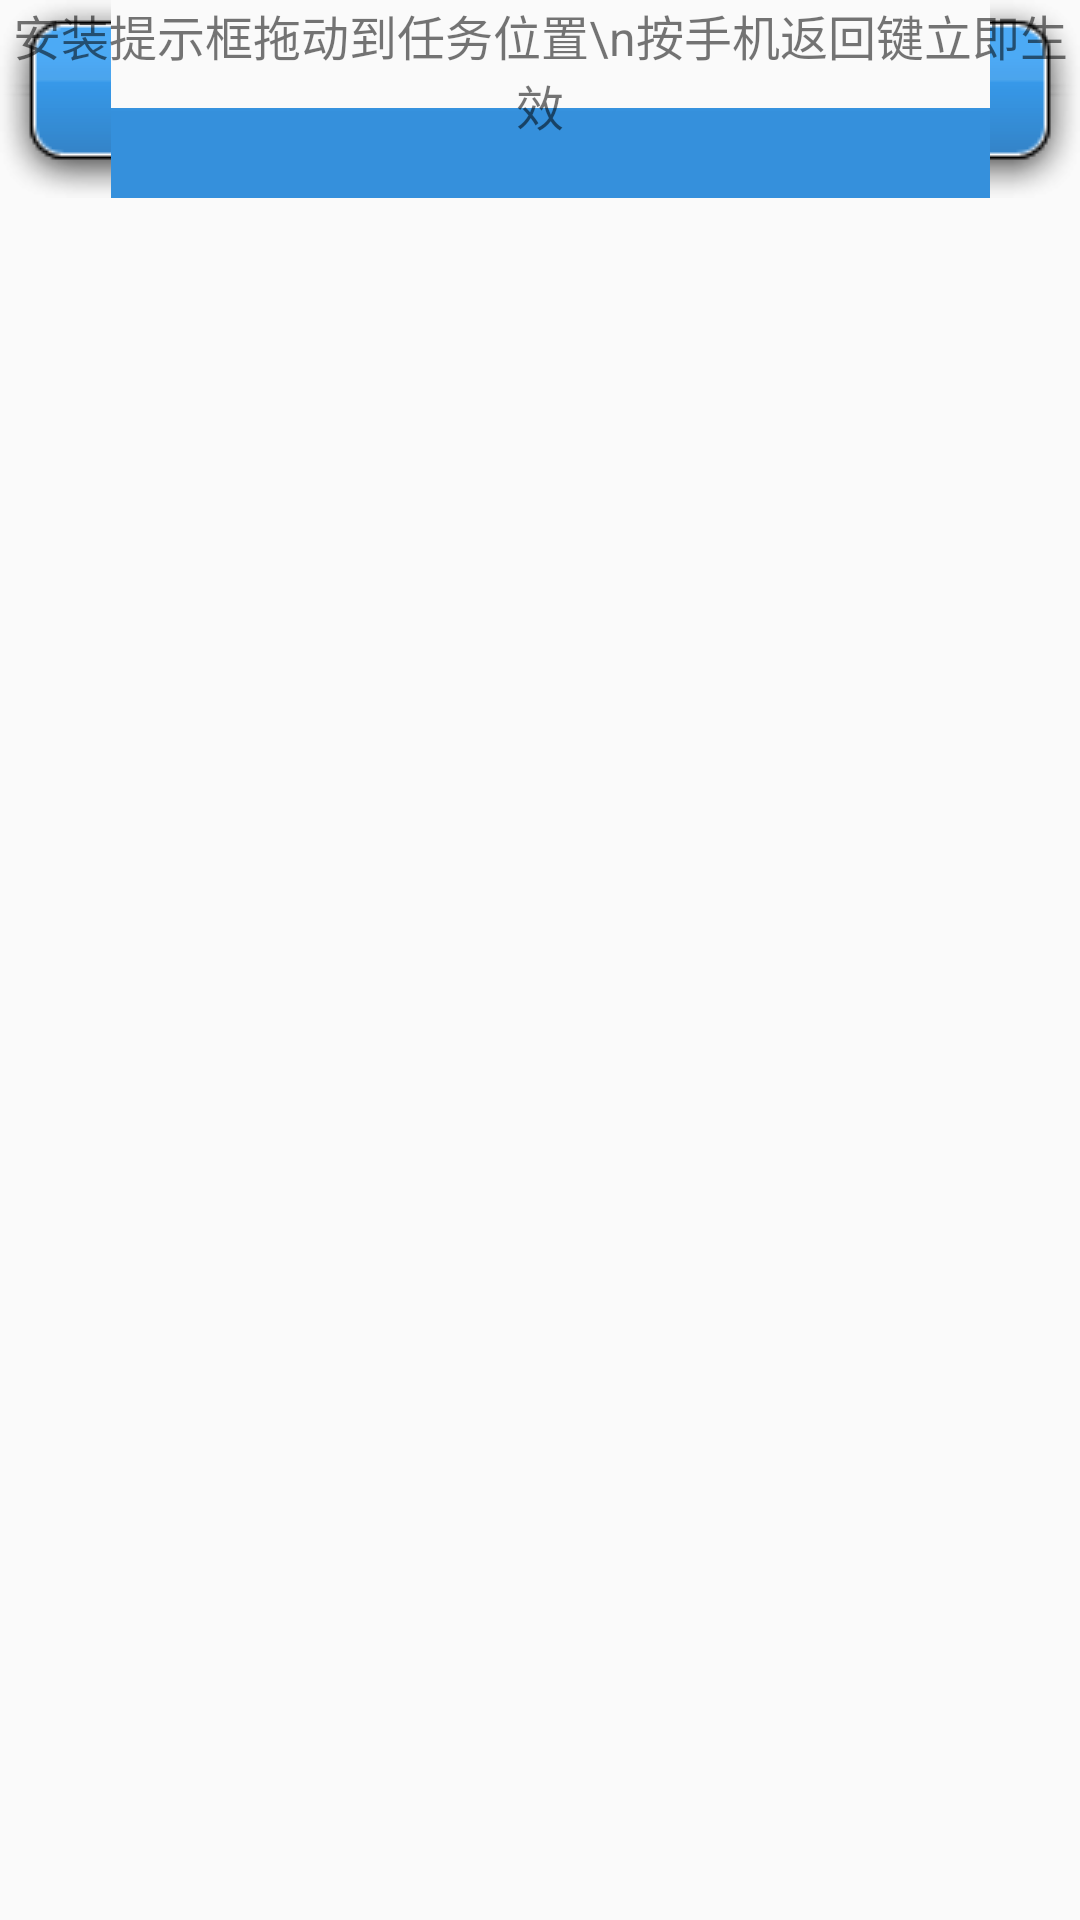

Reconstruct the res/layout file that produces this screen, plus the resources it refers to.
<!-- AndroidManifest.xml: application theme AppTheme -->
<!-- res/layout/activity_drag_view.xml -->
<?xml version="1.0" encoding="utf-8"?>
<RelativeLayout xmlns:android="http://schemas.android.com/apk/res/android"
    android:layout_width="match_parent"
    android:layout_height="match_parent" >

    <TextView
        android:id="@+id/tv_top"
        android:layout_width="fill_parent"
        android:layout_height="wrap_content"
        android:background="@drawable/call_locate_blue"
        android:gravity="center_horizontal"
        android:text="安装提示框拖动到任务位置\n按手机返回键立即生效"
        android:textSize="16sp" />

    <TextView
        android:visibility="invisible"
        android:id="@+id/tv_bottom"
        android:layout_width="fill_parent"
        android:layout_height="wrap_content"
        android:layout_alignParentBottom="true"
        android:background="@drawable/call_locate_blue"
        android:gravity="center_horizontal"
        android:text="安装提示框拖动到任务位置\n按手机返回键立即生效"
        android:textSize="16sp" />

    <ImageView
        android:id="@+id/iv_dragview"

        android:layout_width="wrap_content"
        android:layout_height="wrap_content"
        android:layout_marginTop="60dip"
        android:src="@mipmap/drag" />

</RelativeLayout>
<!-- resources referenced by this layout -->
<resources>
  <style name="AppTheme" parent="Theme.AppCompat.Light.DarkActionBar">
          
          <item name="colorPrimary">@color/colorPrimary</item>
          <item name="colorPrimaryDark">@color/colorPrimaryDark</item>
          <item name="colorAccent">@color/colorAccent</item>
          <item name="windowNoTitle">true</item>
      </style>
  <color name="colorPrimary">#3F51B5</color>
  <color name="colorPrimaryDark">#303F9F</color>
  <color name="colorAccent">#FF4081</color>
</resources>
